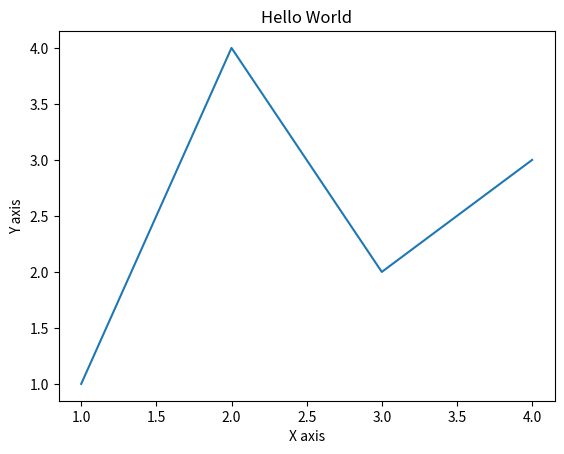

The matplotlib source for this figure:
import matplotlib as mpl
import matplotlib.pyplot as plt
import numpy as np

fig, ax = plt.subplots()
ax.plot([1,2,3,4],[1,4,2,3])

ax.set_title('Hello World')
ax.set_xlabel('X axis')
ax.set_ylabel('Y axis')

plt.show()